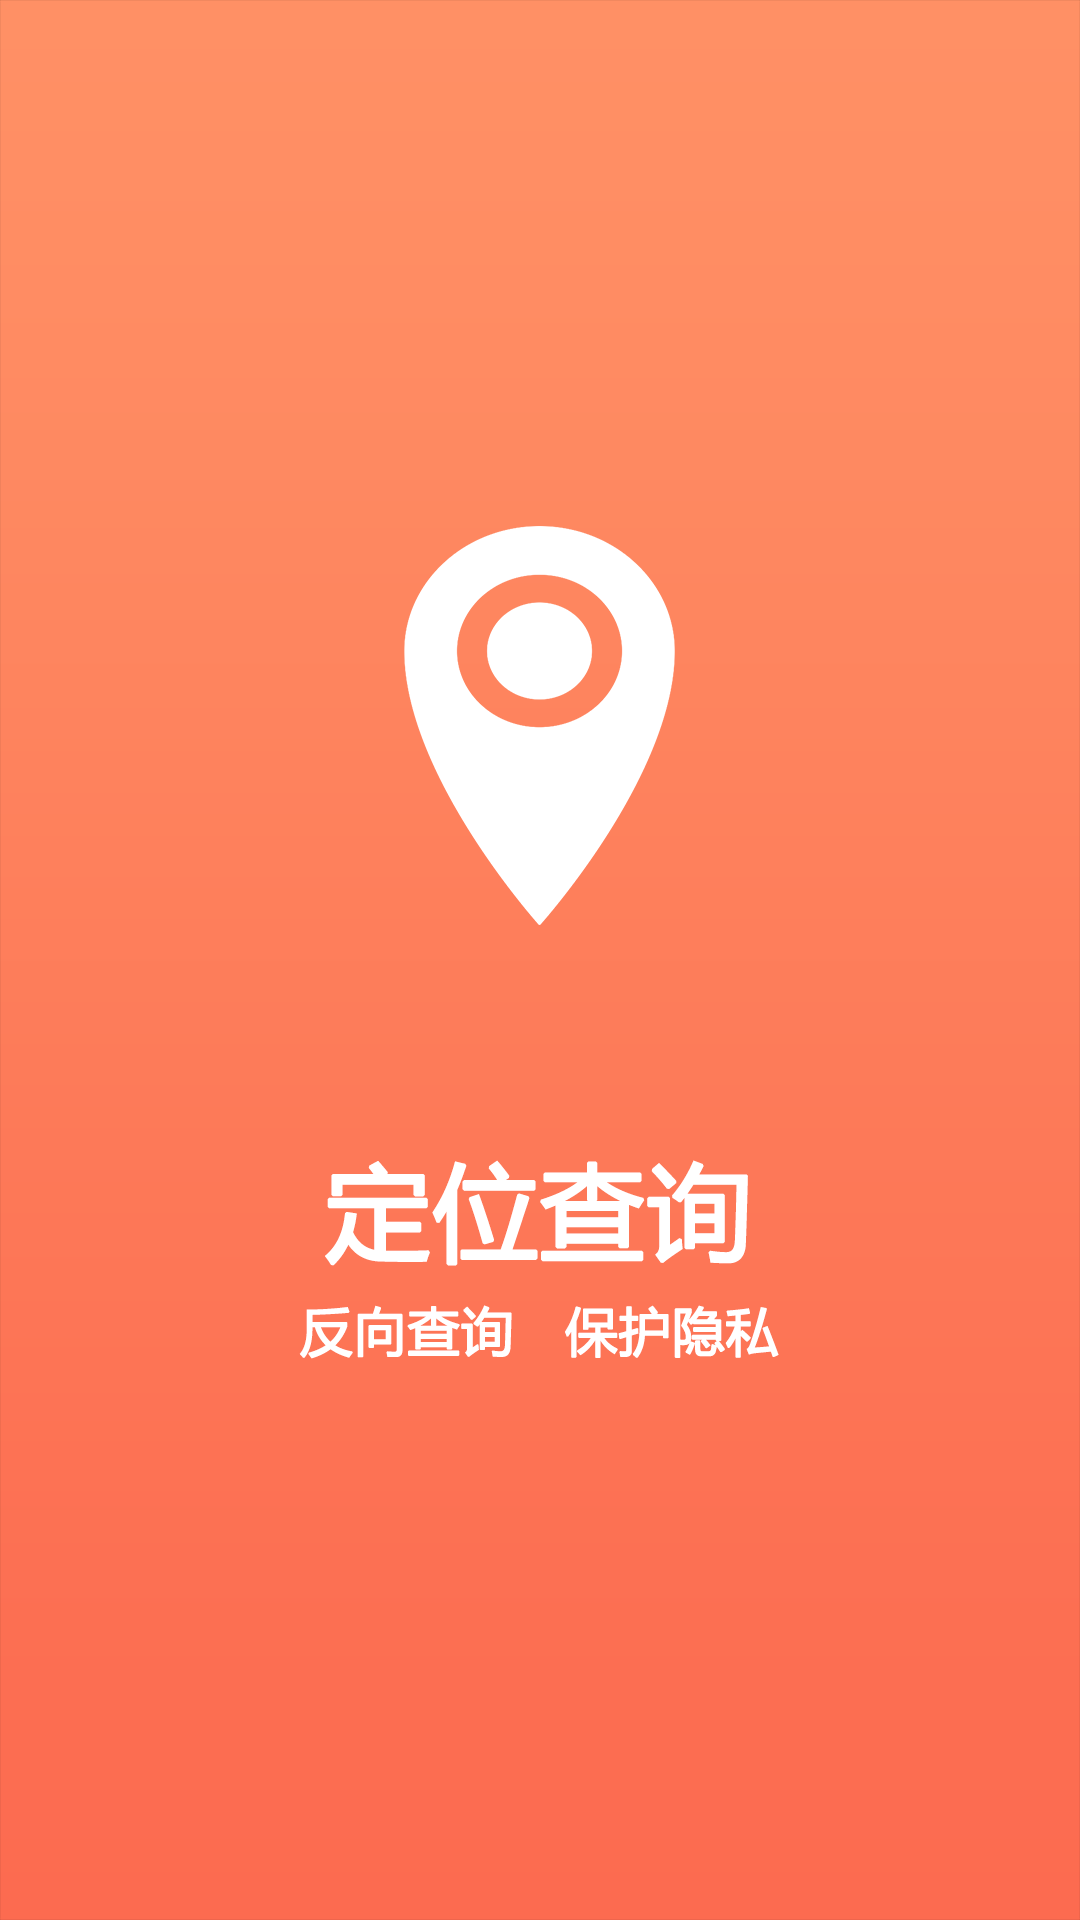

Layout XML and referenced resources for this Android screen:
<!-- AndroidManifest.xml: application theme android:Theme.NoTitleBar -->
<!-- res/layout/item02.xml -->
<?xml version="1.0" encoding="utf-8"?>

<LinearLayout xmlns:android="http://schemas.android.com/apk/res/android"
    android:layout_width="fill_parent"
    android:layout_height="fill_parent"
    android:orientation="vertical" >
    
    <ImageView  
        android:layout_width="fill_parent"  
        android:layout_height="fill_parent"  
        android:background="@drawable/introduction_2" >  
    </ImageView>
    
</LinearLayout>
<!-- resources referenced by this layout -->
<resources>
  <!-- drawable introduction_2: png bitmap (drawable-hdpi, 18967 bytes) -->
</resources>
